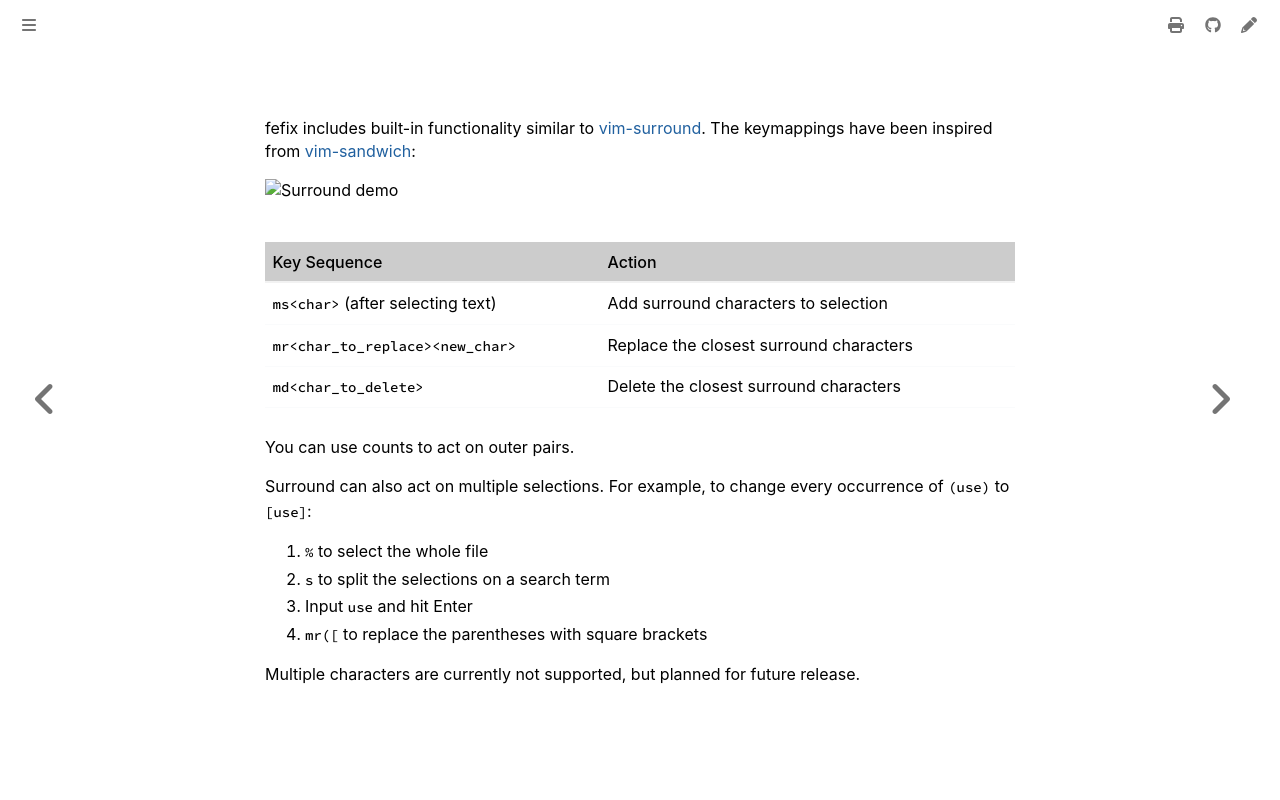

repository: Lebenoa/fefix · page: surround.html · generator: mdbook

## Surround

fefix includes built-in functionality similar to [vim-surround](https://github.com/tpope/vim-surround).
The keymappings have been inspired from [vim-sandwich](https://github.com/machakann/vim-sandwich):

![Surround demo](https://user-images.githubusercontent.com/23398472/122865801-97073180-d344-11eb-8142-8f43809982c6.gif)

| Key Sequence                      | Action                                  |
| --------------------------------- | --------------------------------------- |
| `ms<char>` (after selecting text) | Add surround characters to selection    |
| `mr<char_to_replace><new_char>`   | Replace the closest surround characters |
| `md<char_to_delete>`              | Delete the closest surround characters  |

You can use counts to act on outer pairs.

Surround can also act on multiple selections. For example, to change every occurrence of `(use)` to `[use]`:

1. `%` to select the whole file
2. `s` to split the selections on a search term
3. Input `use` and hit Enter
4. `mr([` to replace the parentheses with square brackets

Multiple characters are currently not supported, but planned for future release.
